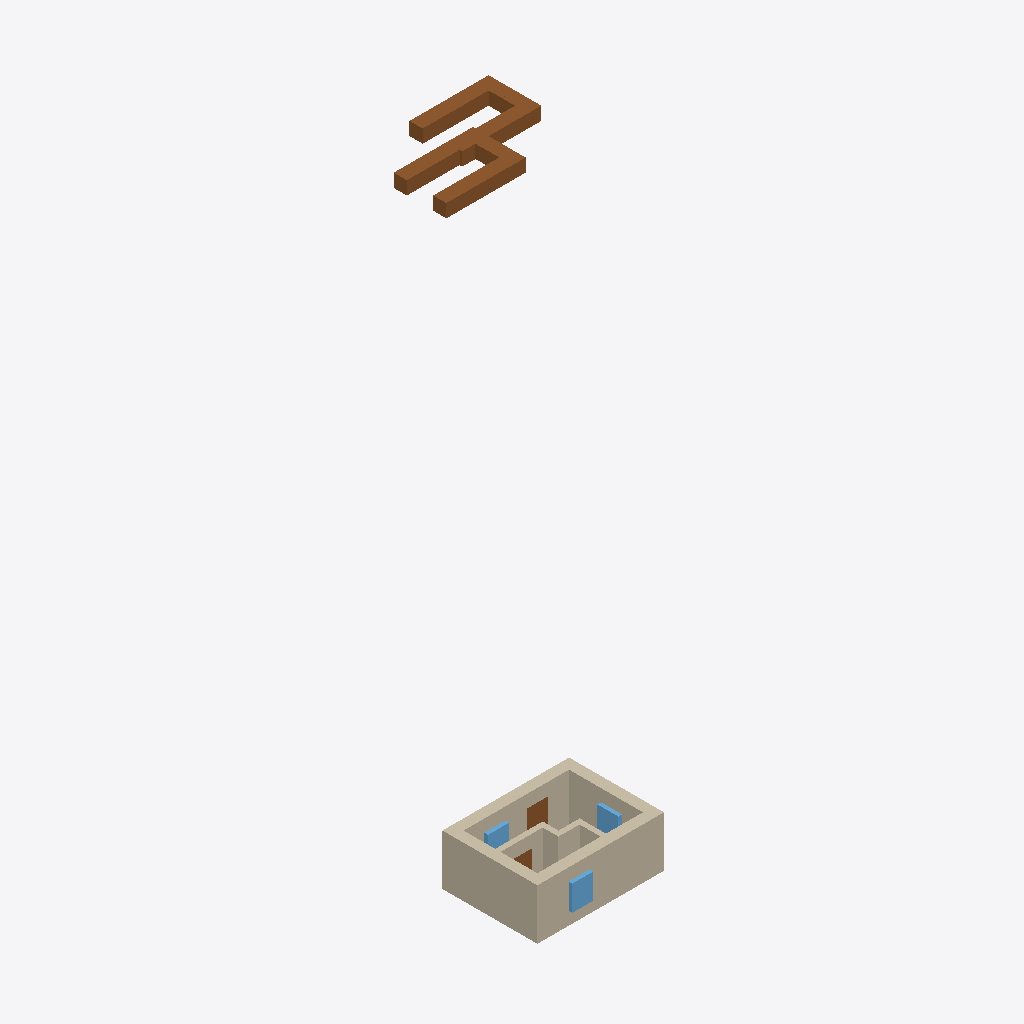
Isometric view of an IFC building model (IFC-SPF (STEP), schema IFC4, length unit metre), seen from the south-west, elements coloured by IFC class: 8 walls (beige), 3 windows (light blue), 2 doors (brown).
Extent 0.3 m × 0.2 m × 1.0 m (x, y, z). Storeys (1): My Storey at 0.00 m. Elements (13): 8 IfcWall, 3 IfcWindow, 2 IfcDoor.

HEADER;
FILE_DESCRIPTION(('ViewDefinition[DesignTransferView]'),'2;1');
FILE_NAME('scenario2 - Kopie.ifc','2023-12-19T16:55:42+01:00',(''),(''),'IfcOpenShell v0.7.0-6c9e130ca','BlenderBIM [number]-cfdc540','');
FILE_SCHEMA(('IFC4'));
ENDSEC;
DATA;
#1=IFCPROJECT('2dThfVUZTB_v9IHEy9cWn0',$,'My Project',$,$,$,$,(#14,#26),#9);
#30=IFCSITE('2mSNX0ZbT6vBMEvOHnn11y',$,'My Site',$,$,#53,$,$,$,$,$,$,$,$);
#36=IFCBUILDING('2tY6PF5hf7duFF$EiwErt4',$,'My Building',$,$,#59,$,$,$,$,$,$);
#42=IFCBUILDINGSTOREY('1vBqap1ULBkANswpD9Mnhn',$,'My Storey',$,$,#65,$,$,$,$);
#209=IFCWALL('2j84l9k6v16fQk7x$U2A5W',$,'Wall',$,$,#269,#215,$,$);
#95=IFCWALL('18bJA2TyD8uhzWPfIk9sT6',$,'Wall',$,$,#178,#103,$,$);
#1665=IFCDOOR('1uCMAq7zP8wgfv3W7k$ImW',$,'Door',$,$,#1752,#1692,$,0.0575999990105629,0.0320000015199184,$,$,$);
#1820=IFCDOOR('2kpxjTeg99SwoV37mcNRd8',$,'Door',$,$,#1891,#1846,$,0.0575999990105629,0.0320000015199184,$,$,$);
#179=IFCWALL('3KGe$CP0LF58x9IBWE39uL',$,'Wall',$,$,#208,#185,$,$);
#270=IFCWALL('1owB370HD4IPAawNJAO2LT',$,'Wall',$,$,#299,#276,$,$);
#300=IFCWALL('2ufPCSRy188foZbzTPutSq',$,'Wall',$,$,#343,#307,$,$);
#1892=IFCWINDOW('2kBKi$_f102fUKlz45xBkw',$,'Window',$,$,#2276,#1918,$,0.0384000018239021,0.0320000015199184,$,.SINGLE_PANEL.,$);
#344=IFCWALL('3xAG2pGC13y963TABZDDHG',$,'Wall',$,$,#519,#350,$,$);
#2118=IFCWINDOW('0CTgdc3DT8hA73O_2yfX$3',$,'Window',$,$,#2291,#2144,$,0.0384000018239021,0.0320000015199184,$,.SINGLE_PANEL.,$);
#449=IFCWALL('2F1rgR85X36vfR2$XbyRh$',$,'Wall',$,$,#475,#455,$,$);
#1341=IFCWINDOW('1ZXa1IlOP2mhtzyTMSuGjN',$,'Window',$,$,#2261,#1368,$,0.0384000018239021,0.0320000015199184,$,.SINGLE_PANEL.,$);
#417=IFCWALL('3zfG1UrGjALB2Udit61IpR',$,'Wall',$,$,#524,#428,$,$);
ENDSEC;